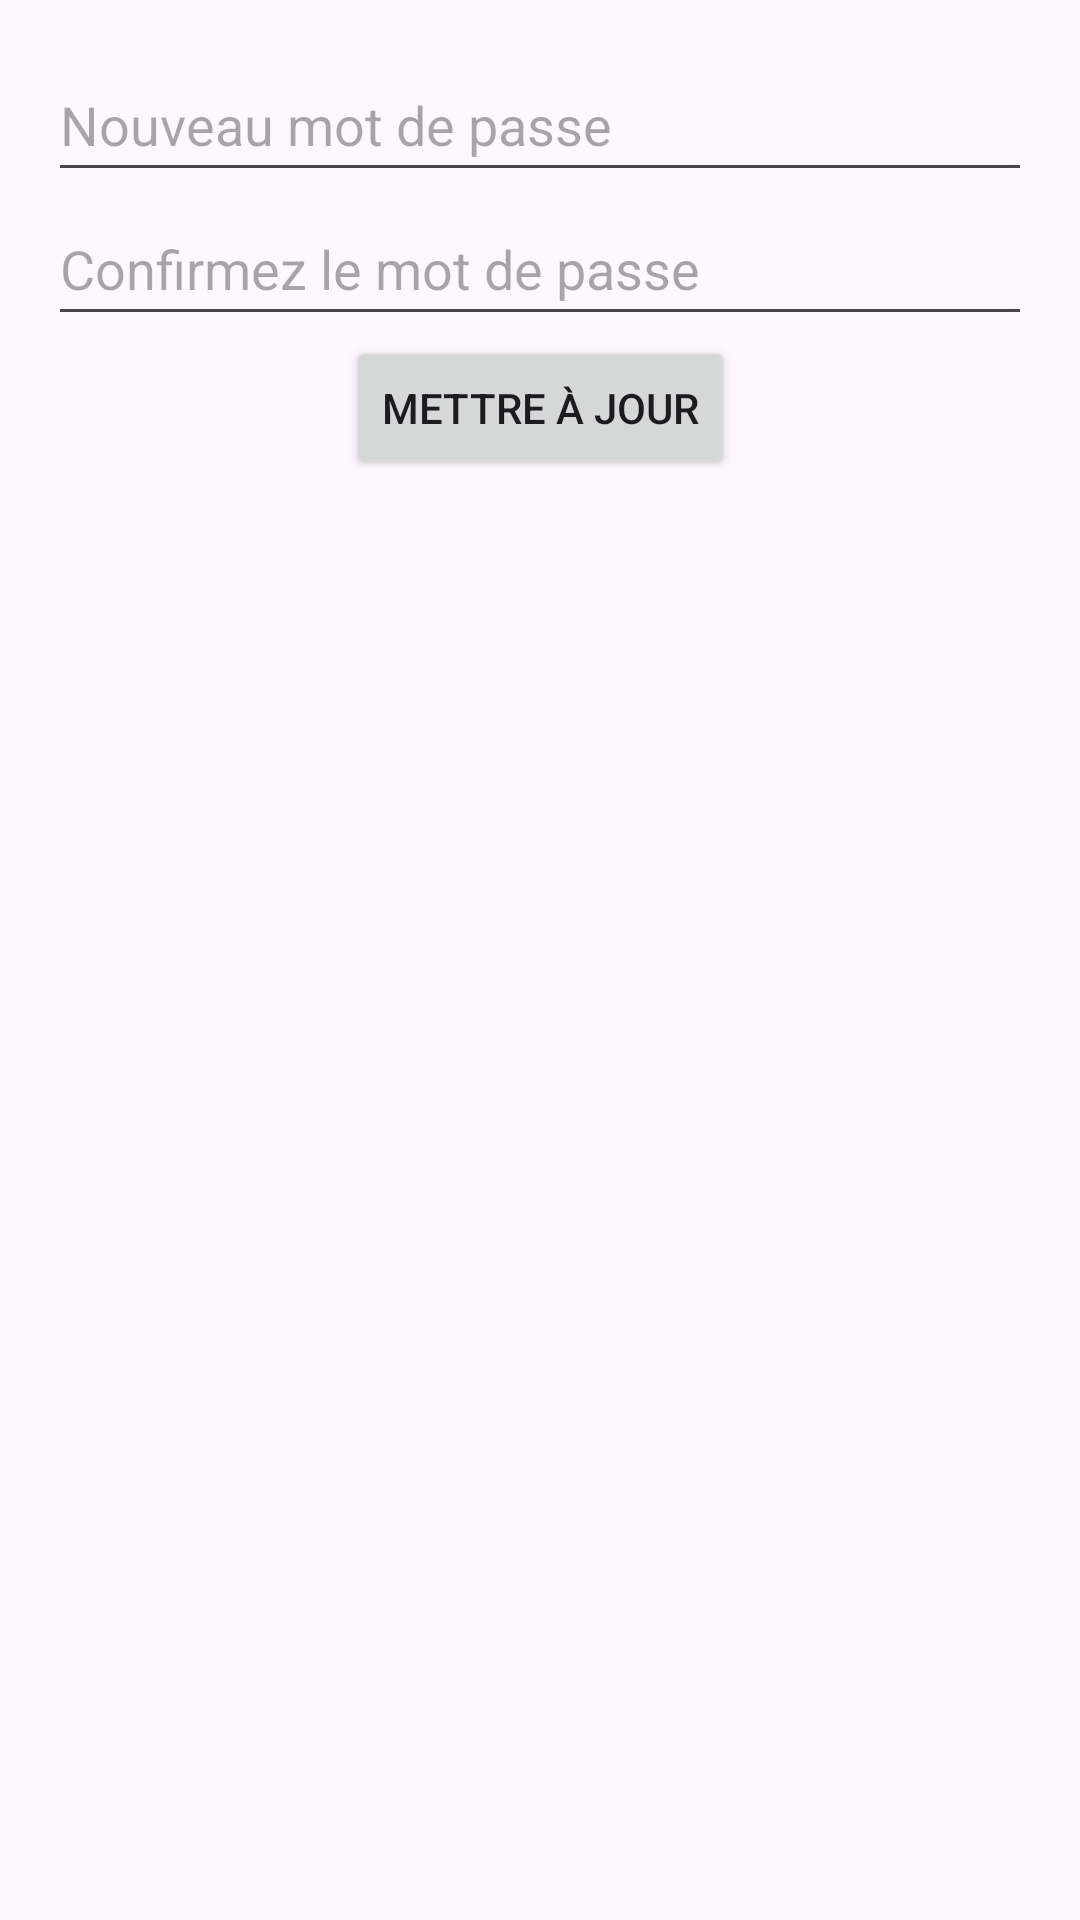

Android layout source for this screen:
<!-- AndroidManifest.xml: application theme Theme.Retika -->
<!-- res/layout/activity_change_password.xml -->
<?xml version="1.0" encoding="utf-8"?>
<androidx.constraintlayout.widget.ConstraintLayout
    xmlns:android="http://schemas.android.com/apk/res/android"
    xmlns:app="http://schemas.android.com/apk/res-auto"
    android:layout_width="match_parent"
    android:layout_height="match_parent"
    android:padding="16dp">

    
    <EditText
        android:id="@+id/input_new_password"
        android:layout_width="0dp"
        android:layout_height="wrap_content"
        android:hint="Nouveau mot de passe"
        android:minHeight="48dp"
        android:inputType="textPassword"
        app:layout_constraintTop_toTopOf="parent"
        app:layout_constraintStart_toStartOf="parent"
        app:layout_constraintEnd_toEndOf="parent"
        android:layout_marginBottom="16dp" />

    
    <EditText
        android:id="@+id/input_confirm_password"
        android:layout_width="0dp"
        android:layout_height="wrap_content"
        android:hint="Confirmez le mot de passe"
        android:minHeight="48dp"
        android:inputType="textPassword"
        app:layout_constraintTop_toBottomOf="@id/input_new_password"
        app:layout_constraintStart_toStartOf="parent"
        app:layout_constraintEnd_toEndOf="parent"
        android:layout_marginBottom="16dp" />

    
    <Button
        android:id="@+id/button_update_password"
        android:layout_width="wrap_content"
        android:layout_height="wrap_content"
        android:text="Mettre à jour"
        app:layout_constraintTop_toBottomOf="@id/input_confirm_password"
        app:layout_constraintStart_toStartOf="parent"
        app:layout_constraintEnd_toEndOf="parent" />
</androidx.constraintlayout.widget.ConstraintLayout>
<!-- resources referenced by this layout -->
<resources>
  <style name="Theme.Retika" parent="Base.Theme.Retika" />
  <style name="Base.Theme.Retika" parent="Theme.Material3.DayNight.NoActionBar">
          
          
      </style>
</resources>
